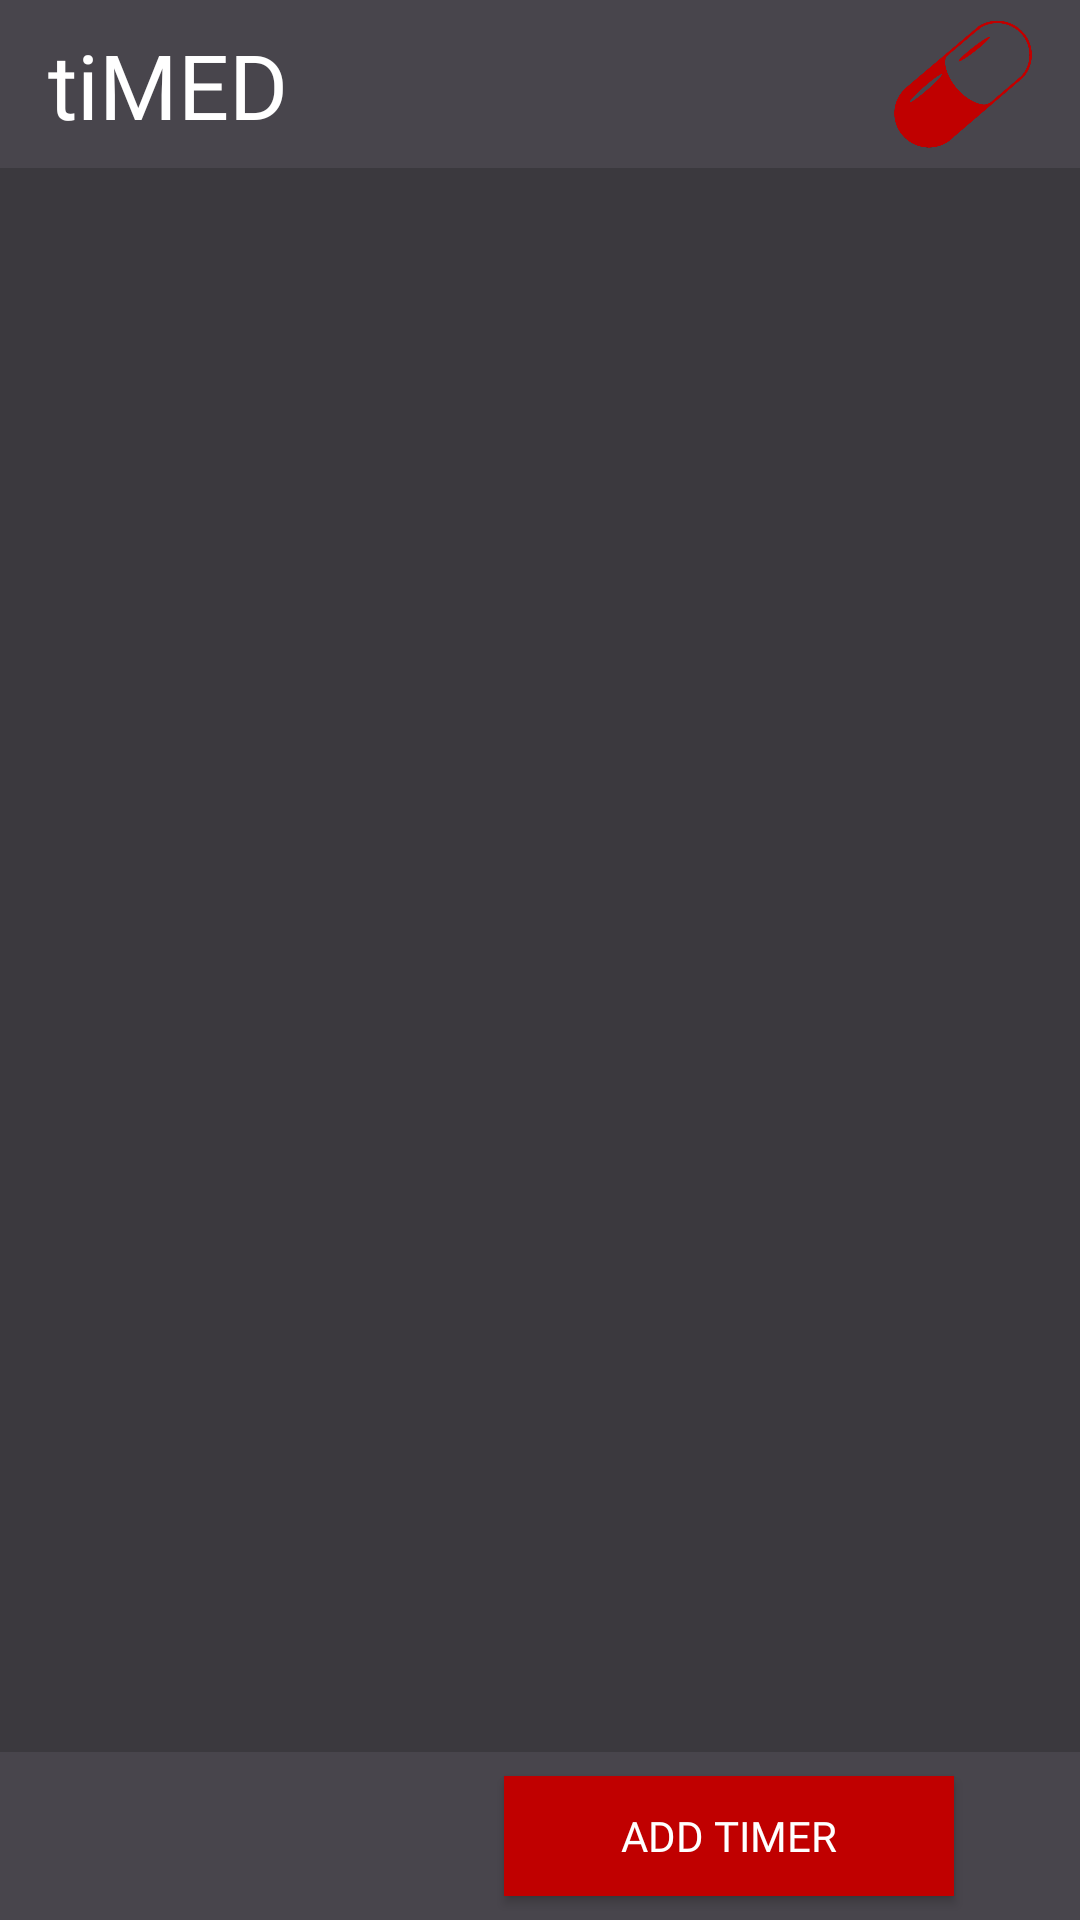

This screen was rendered from an Android layout file. Write that file and the resources it references.
<!-- AndroidManifest.xml: activity theme AppTheme.NoActionBar -->
<!-- res/layout/activity_main.xml -->
<?xml version="1.0" encoding="utf-8"?>
<androidx.constraintlayout.widget.ConstraintLayout xmlns:android="http://schemas.android.com/apk/res/android"
    xmlns:app="http://schemas.android.com/apk/res-auto"
    xmlns:tools="http://schemas.android.com/tools"
    android:layout_width="match_parent"
    android:layout_height="match_parent"
    android:background="@color/colorPrimaryDark"
    tools:context=".MainActivity">

    <androidx.appcompat.widget.Toolbar
        android:id="@+id/header"
        android:layout_width="0dp"
        android:layout_height="wrap_content"
        android:background="?attr/colorPrimary"
        android:minHeight="?attr/actionBarSize"
        android:theme="?attr/actionBarTheme"
        app:layout_constraintEnd_toEndOf="parent"
        app:layout_constraintStart_toStartOf="parent"
        app:layout_constraintTop_toTopOf="parent" />

    <TextView
        android:id="@+id/name"
        android:layout_width="wrap_content"
        android:layout_height="wrap_content"
        android:layout_marginStart="16dp"
        android:layout_marginLeft="16dp"
        android:fontFamily="@font/architects_daughter"
        android:text="tiMED"
        android:textColor="@color/cardview_light_background"
        android:textSize="30sp"
        app:layout_constraintBottom_toBottomOf="@+id/imageView"
        app:layout_constraintHorizontal_chainStyle="spread"
        app:layout_constraintStart_toStartOf="@+id/header"
        app:layout_constraintTop_toTopOf="@+id/imageView"
        app:layout_constraintVertical_bias="0.51" />

    <ImageView
        android:id="@+id/imageView"
        android:layout_width="0dp"
        android:layout_height="0dp"
        android:layout_marginTop="5dp"
        android:layout_marginEnd="16dp"
        android:layout_marginRight="16dp"
        android:layout_marginBottom="5dp"
        app:layout_constraintBottom_toBottomOf="@+id/header"
        app:layout_constraintDimensionRatio="h,1:1"
        app:layout_constraintEnd_toEndOf="@+id/header"
        app:layout_constraintTop_toTopOf="@+id/header"
        app:layout_constraintVertical_bias="0.0"
        app:srcCompat="@drawable/pill_clipart" />

    <androidx.recyclerview.widget.RecyclerView
        android:id="@+id/recyclerView"
        android:layout_width="0dp"
        android:layout_height="0dp"
        app:layout_constraintBottom_toTopOf="@+id/footer"
        app:layout_constraintEnd_toEndOf="parent"
        app:layout_constraintStart_toStartOf="parent"
        app:layout_constraintTop_toBottomOf="@+id/header" />

    <androidx.appcompat.widget.Toolbar
        android:id="@+id/footer"
        android:layout_width="0dp"
        android:layout_height="wrap_content"
        android:background="?attr/colorPrimary"
        android:minHeight="?attr/actionBarSize"
        android:theme="?attr/actionBarTheme"
        app:layout_constraintBottom_toBottomOf="parent"
        app:layout_constraintEnd_toEndOf="parent"
        app:layout_constraintStart_toStartOf="parent" />

    <Button
        android:id="@+id/addTimer"
        android:layout_width="150dp"
        android:layout_height="40dp"
        android:layout_marginTop="8dp"
        android:layout_marginBottom="8dp"
        android:background="@color/colorAccent"
        android:fontFamily="@font/architects_daughter"
        android:text="Add Timer"
        android:textColor="@color/cardview_light_background"
        app:layout_constraintBottom_toBottomOf="@+id/footer"
        app:layout_constraintEnd_toEndOf="@+id/footer"
        app:layout_constraintHorizontal_bias="0.8"
        app:layout_constraintStart_toStartOf="@+id/footer"
        app:layout_constraintTop_toBottomOf="@+id/recyclerView"
        app:layout_constraintVertical_bias="0.0" />
</androidx.constraintlayout.widget.ConstraintLayout>
<!-- resources referenced by this layout -->
<resources>
  <color name="colorAccent">#C00000</color>
  <color name="colorPrimaryDark">#3B393E</color>
  <!-- drawable pill_clipart: png bitmap (drawable-hdpi, 19113 bytes) -->
  <style name="AppTheme.NoActionBar">
          <item name="windowActionBar">false</item>
          <item name="windowNoTitle">true</item>
      </style>
</resources>
